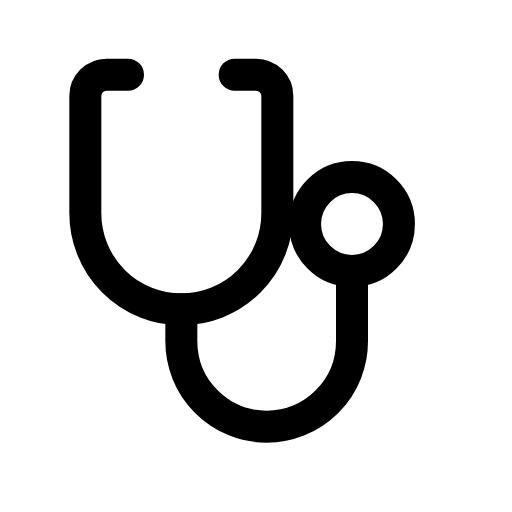
t = 0.00 s
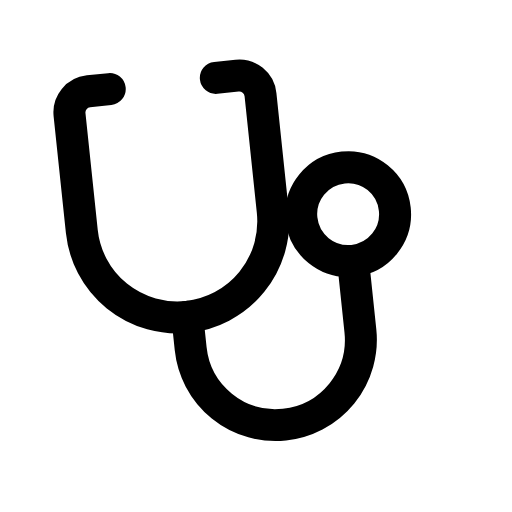
t = 0.14 s
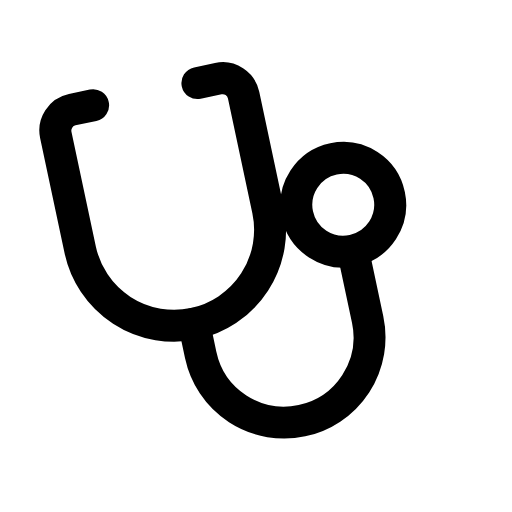
t = 0.28 s
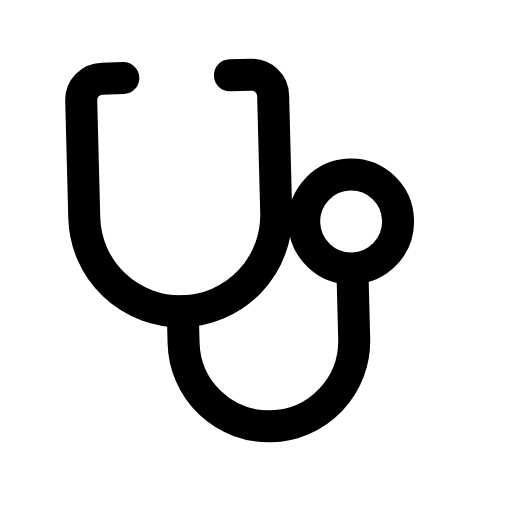
t = 0.42 s
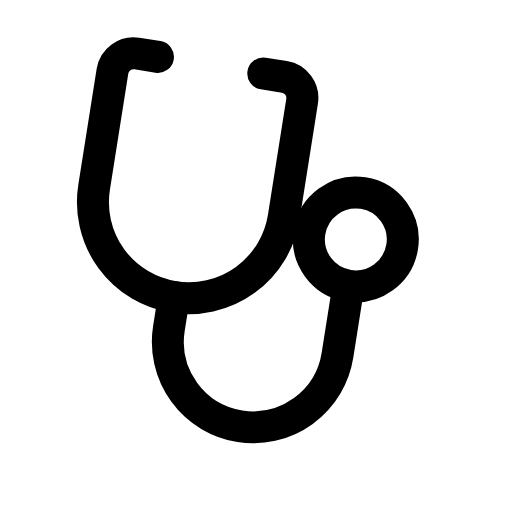
t = 0.56 s
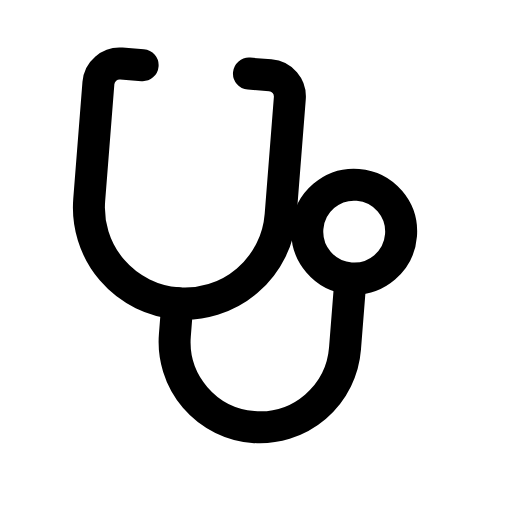
t = 0.68 s

The animated SVG that drew these frames (rendered in a browser with its animation timeline set to each time). Animation: 1 CSS @keyframes rule; one cycle of 0.80 s, repeats indefinitely.

<svg xmlns="http://www.w3.org/2000/svg" viewBox="0 0 24 24" width="24" height="24" class="rd-a-stethoscope" data-rd-animate="hover"><style>.rd-a-stethoscope{overflow:visible}.rd-a-stethoscope *{transform-box:view-box}.rd-a-stethoscope .a{transform-origin:12px 12px}@media (prefers-reduced-motion:no-preference){.rd-a-stethoscope[data-rd-animate="hover"]:hover .a,:hover>.rd-a-stethoscope[data-rd-animate="parent"] .a,.rd-a-stethoscope[data-rd-animate="play"] .a,.rd-a-stethoscope[data-rd-animate="loop"] .a{animation:rd-stethoscope-m calc(0.8s*var(--rd-speed,1)) ease-in-out}.rd-a-stethoscope[data-rd-animate="loop"] *{animation-iteration-count:infinite!important}@keyframes rd-stethoscope-m{0%,100%{rotate:0deg}35%{rotate:-12deg}70%{rotate:9deg}}}</style><g fill="none" stroke="currentColor" stroke-linecap="round" stroke-linejoin="round" stroke-width="1.5"><g class="a"><path d="M6 3.5H5a1 1 0 0 0-1 1V10a4.5 4.5 0 0 0 9 0V4.5a1 1 0 0 0-1-1h-1"/><path d="M8.5 14.5v1.5a4 4 0 0 0 8 0v-3"/><circle cx="16.5" cy="10.5" r="2.2"/></g></g></svg>
